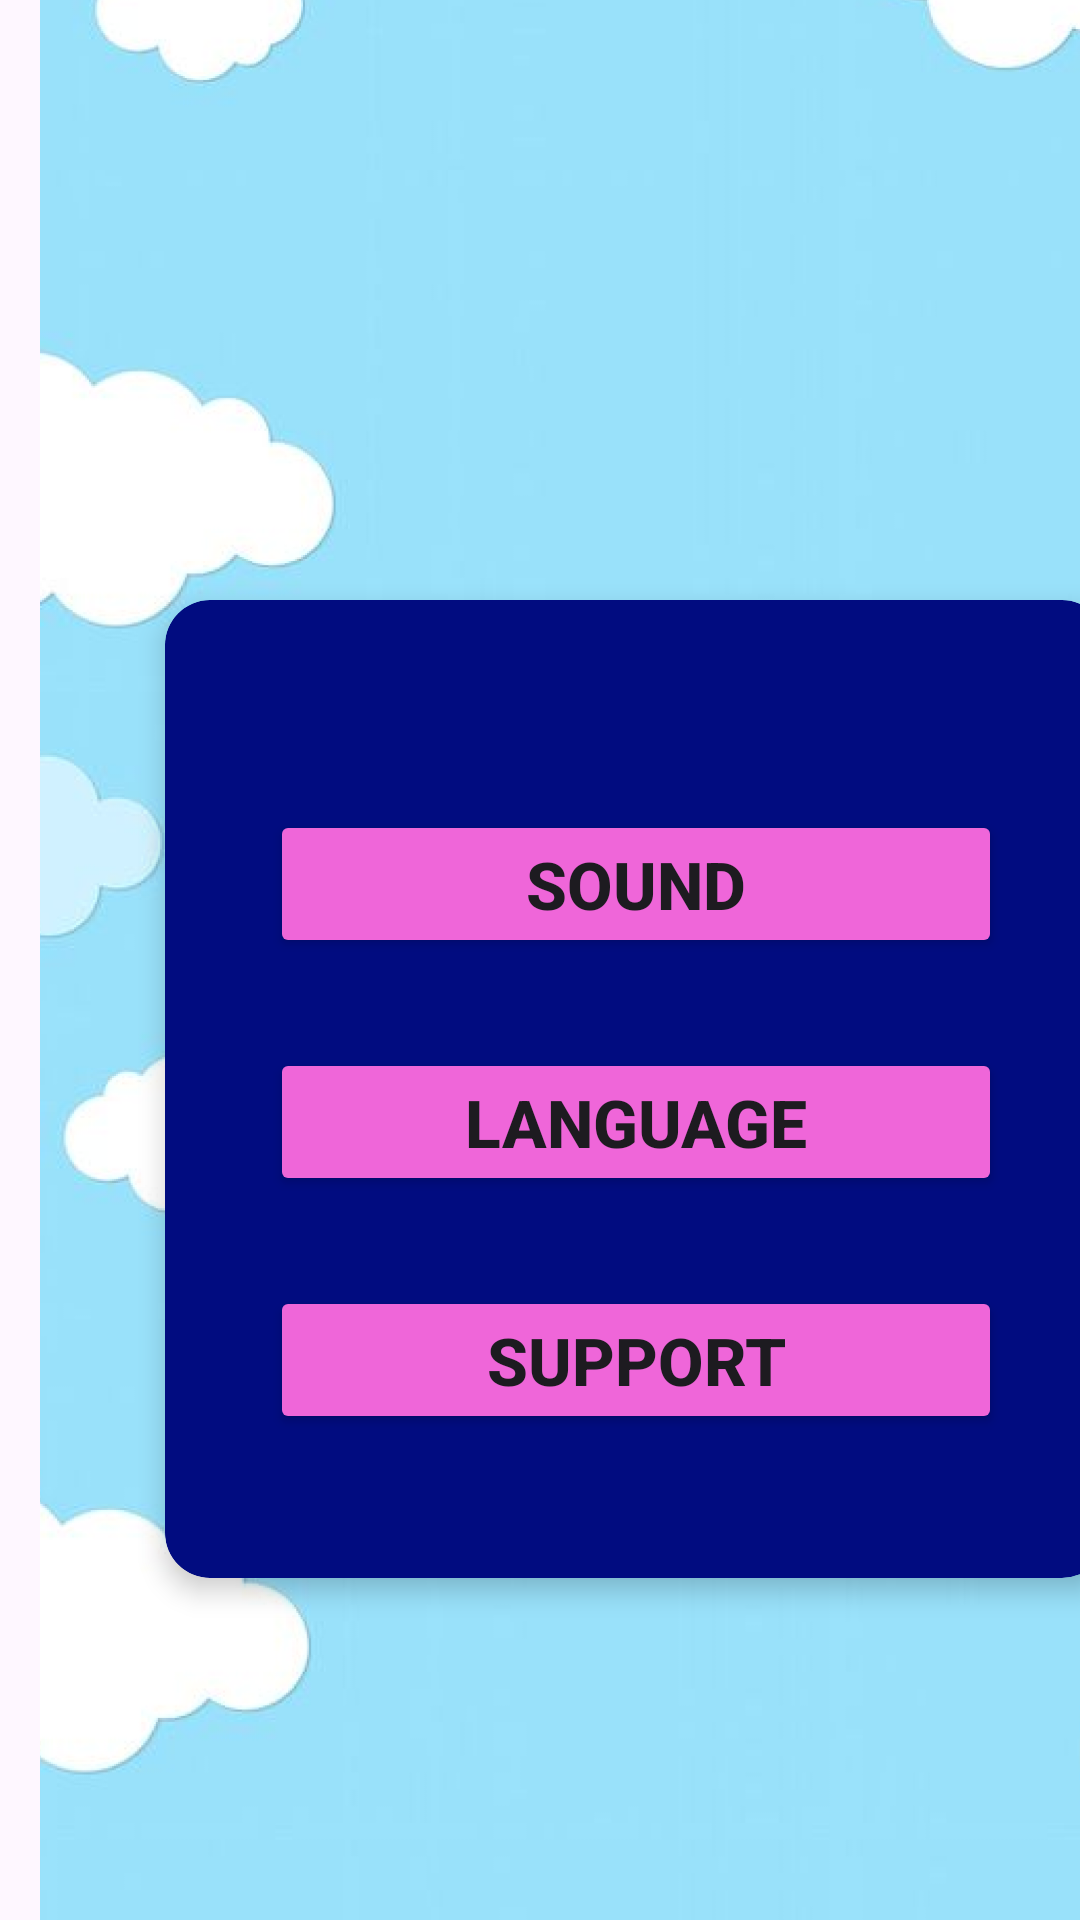

The Android layout XML behind this screen, and the referenced resources:
<!-- AndroidManifest.xml: application theme Theme.BrainyBuddies -->
<!-- res/layout/activity_settings.xml -->
<?xml version="1.0" encoding="utf-8"?>
<androidx.constraintlayout.widget.ConstraintLayout xmlns:android="http://schemas.android.com/apk/res/android"
    xmlns:app="http://schemas.android.com/apk/res-auto"
    xmlns:tools="http://schemas.android.com/tools"
    android:id="@+id/main"
    android:layout_width="match_parent"
    android:layout_height="match_parent"
    tools:context=".Settings">

    <ImageView
        android:id="@+id/imageView7"
        android:layout_width="410dp"
        android:layout_height="860dp"
        app:layout_constraintHorizontal_bias="0.0"
        app:layout_constraintStart_toStartOf="parent"
        app:layout_constraintTop_toTopOf="parent"
        app:srcCompat="@drawable/img" />

    <LinearLayout
        android:layout_width="match_parent"
        android:layout_height="match_parent"
        android:orientation="vertical">

        <androidx.cardview.widget.CardView
            android:layout_width="314dp"
            android:layout_height="326dp"
            android:layout_marginStart="55sp"
            android:layout_marginTop="200sp"
            android:layout_marginEnd="30sp"
            android:layout_marginBottom="200sp"
            app:cardBackgroundColor="@color/blue"
            app:cardCornerRadius="15sp"
            app:cardElevation="5sp">

            <LinearLayout
                android:layout_width="match_parent"
                android:layout_height="match_parent"
                android:orientation="vertical">

                <Button
                    android:id="@+id/sound"
                    android:layout_width="match_parent"
                    android:layout_height="wrap_content"
                    android:layout_marginLeft="35sp"
                    android:layout_marginTop="70sp"
                    android:layout_marginRight="35sp"
                    android:backgroundTint="@color/pink"
                    android:text="@string/sound"
                    android:textSize="22sp"
                    android:textStyle="bold"
                    app:layout_constraintBottom_toBottomOf="parent"
                    app:layout_constraintTop_toTopOf="parent" />

                <Button
                    android:id="@+id/language"
                    android:layout_width="match_parent"
                    android:layout_height="wrap_content"
                    android:layout_marginLeft="35sp"
                    android:layout_marginTop="30sp"
                    android:layout_marginRight="35sp"
                    android:backgroundTint="@color/pink"
                    android:text="@string/language"
                    android:textSize="22sp"
                    android:textStyle="bold" />

                <Button
                    android:id="@+id/support"
                    android:layout_width="match_parent"
                    android:layout_height="wrap_content"
                    android:layout_marginLeft="35sp"
                    android:layout_marginTop="30sp"
                    android:layout_marginRight="35sp"
                    android:backgroundTint="@color/pink"
                    android:text="@string/support"
                    android:textSize="22sp"
                    android:textStyle="bold" />
            </LinearLayout>
        </androidx.cardview.widget.CardView>
    </LinearLayout>
</androidx.constraintlayout.widget.ConstraintLayout>
<!-- resources referenced by this layout -->
<resources>
  <color name="blue">#010C80</color>
  <color name="pink">#EF66D9</color>
  <!-- drawable img: png bitmap (drawable, 587993 bytes) -->
  <string name="language">Language</string>
  <string name="sound">Sound</string>
  <string name="support">Support</string>
  <style name="Theme.BrainyBuddies" parent="Base.Theme.BrainyBuddies" />
  <style name="Base.Theme.BrainyBuddies" parent="Theme.Material3.DayNight.NoActionBar">
          
          
      </style>
</resources>
